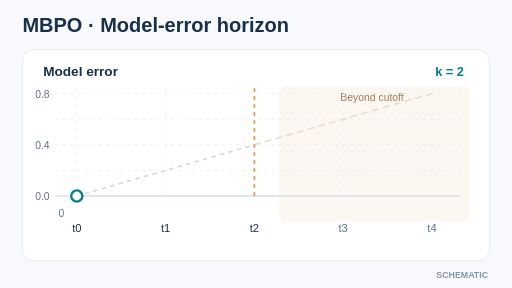
t = 0.00 s
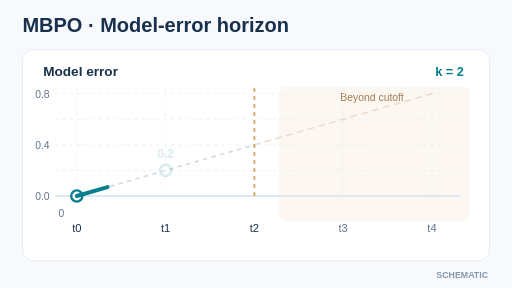
t = 1.68 s
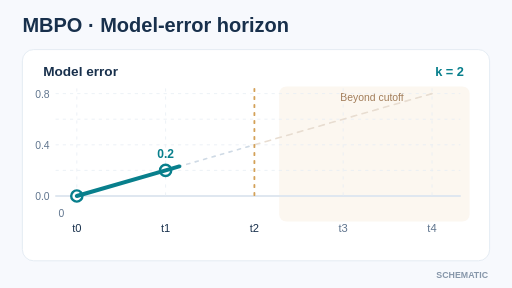
t = 3.36 s
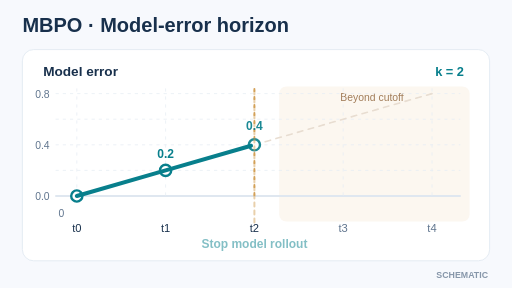
t = 5.04 s
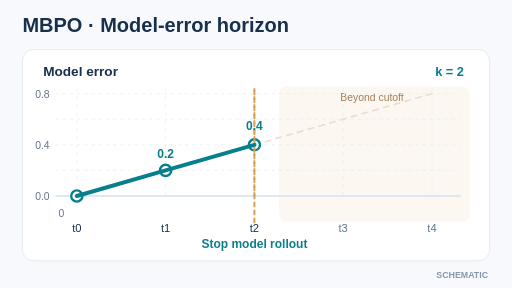
t = 6.72 s
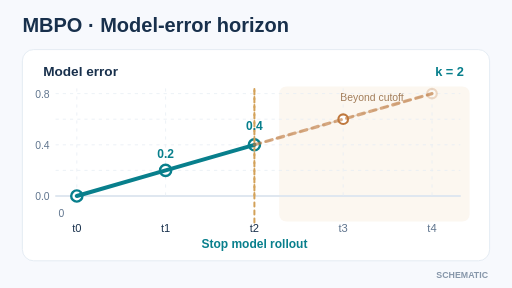
t = 8.28 s

The animated SVG that drew these frames (rendered in a browser with its animation timeline set to each time). Animation: 9 SMIL elements (animate=9); frames cover the first 8.28 s, repeats indefinitely.

<svg xmlns="http://www.w3.org/2000/svg" viewBox="0 0 640 360" role="img" aria-label="Schematic constant per-step model error 0.2 compounds to 0.4 after two steps; MBPO uses the two-step prefix and excludes the faded counterfactual continuation."><title>MBPO · Model-error horizon</title><desc>Schematic constant per-step model error 0.2 compounds to 0.4 after two steps; MBPO uses the two-step prefix and excludes the faded counterfactual continuation.</desc><rect x="0" y="0" width="640" height="360" rx="0" fill="#f7f9fd" stroke="none"/><text x="28" y="40" fill="#18304c" font-size="25" font-family="Arial,Helvetica,sans-serif" font-weight="700" text-anchor="start">MBPO · Model-error horizon</text><rect x="28" y="62" width="584" height="264" rx="14" fill="#ffffff" stroke="#dfe7f0"/><text x="54" y="95" fill="#18304c" font-size="17" font-family="Arial,Helvetica,sans-serif" font-weight="700" text-anchor="start">Model error</text><text x="580" y="95" fill="#087f8c" font-size="16" font-family="Arial,Helvetica,sans-serif" font-weight="700" text-anchor="end">k = 2</text><rect x="349" y="108" width="238" height="169" rx="9" fill="#fcf7f0" stroke="none"/><text x="465" y="126" fill="#a17c58" font-size="13" font-family="Arial,Helvetica,sans-serif" font-weight="500" text-anchor="middle">Beyond cutoff</text><path d="M70 245 L575 245" fill="none" stroke="#e8eef4" stroke-width="1" stroke-linecap="round" stroke-linejoin="round" stroke-dasharray="3 6"/><text x="62" y="250" fill="#60758e" font-size="13" font-family="Arial,Helvetica,sans-serif" font-weight="500" text-anchor="end">0.0</text><path d="M70 213 L575 213" fill="none" stroke="#e8eef4" stroke-width="1" stroke-linecap="round" stroke-linejoin="round" stroke-dasharray="3 6"/><path d="M70 181 L575 181" fill="none" stroke="#e8eef4" stroke-width="1" stroke-linecap="round" stroke-linejoin="round" stroke-dasharray="3 6"/><text x="62" y="186" fill="#60758e" font-size="13" font-family="Arial,Helvetica,sans-serif" font-weight="500" text-anchor="end">0.4</text><path d="M70 149 L575 149" fill="none" stroke="#e8eef4" stroke-width="1" stroke-linecap="round" stroke-linejoin="round" stroke-dasharray="3 6"/><path d="M70 117 L575 117" fill="none" stroke="#e8eef4" stroke-width="1" stroke-linecap="round" stroke-linejoin="round" stroke-dasharray="3 6"/><text x="62" y="122" fill="#60758e" font-size="13" font-family="Arial,Helvetica,sans-serif" font-weight="500" text-anchor="end">0.8</text><path d="M70 245 L575 245" fill="none" stroke="#dfe7f0" stroke-width="2.3" stroke-linecap="round" stroke-linejoin="round"/><text x="73" y="271" fill="#60758e" font-size="13" font-family="Arial,Helvetica,sans-serif" font-weight="500" text-anchor="start">0</text><path d="M96 245 L207 213 L318 181" fill="none" stroke="#cfdae5" stroke-width="2" stroke-linecap="round" stroke-linejoin="round" stroke-dasharray="4 7"/><path d="M318 181 L429 149 L540 117" fill="none" stroke="#e8ddd1" stroke-width="2" stroke-linecap="round" stroke-linejoin="round" stroke-dasharray="7 7"/><path d="M96 111 L96 246" fill="none" stroke="#e8eef4" stroke-width="1" stroke-linecap="round" stroke-linejoin="round" stroke-dasharray="3 7"/><text x="96" y="290" fill="#18304c" font-size="14" font-family="Arial,Helvetica,sans-serif" font-weight="500" text-anchor="middle">t0</text><circle cx="96" cy="245" r="7" fill="#ffffff" stroke="#087f8c" stroke-width="3"/><path d="M207 111 L207 246" fill="none" stroke="#e8eef4" stroke-width="1" stroke-linecap="round" stroke-linejoin="round" stroke-dasharray="3 7"/><text x="207" y="290" fill="#18304c" font-size="14" font-family="Arial,Helvetica,sans-serif" font-weight="500" text-anchor="middle">t1</text><g opacity="0"><circle cx="207" cy="213" r="7" fill="#ffffff" stroke="#087f8c" stroke-width="3"/><animate attributeName="opacity" values="0;0;1;1;0" keyTimes="0;.12;.25;.95;1" dur="12s" calcMode="linear" repeatCount="indefinite"/></g><path d="M318 111 L318 246" fill="none" stroke="#d3a158" stroke-width="2.3" stroke-linecap="round" stroke-linejoin="round" stroke-dasharray="3 7"/><text x="318" y="290" fill="#18304c" font-size="14" font-family="Arial,Helvetica,sans-serif" font-weight="500" text-anchor="middle">t2</text><g opacity="0"><circle cx="318" cy="181" r="7" fill="#ffffff" stroke="#087f8c" stroke-width="3"/><animate attributeName="opacity" values="0;0;1;1;0" keyTimes="0;.30;.43;.95;1" dur="12s" calcMode="linear" repeatCount="indefinite"/></g><path d="M429 111 L429 246" fill="none" stroke="#e8eef4" stroke-width="1" stroke-linecap="round" stroke-linejoin="round" stroke-dasharray="3 7"/><text x="429" y="290" fill="#60758e" font-size="14" font-family="Arial,Helvetica,sans-serif" font-weight="500" text-anchor="middle">t3</text><g opacity="0"><circle cx="429" cy="149" r="6" fill="#ffffff" stroke="#bf783d" stroke-width="2.7"/><animate attributeName="opacity" values="0;0;1;1;0" keyTimes="0;.56;.68;.95;1" dur="12s" calcMode="linear" repeatCount="indefinite"/></g><path d="M540 111 L540 246" fill="none" stroke="#e8eef4" stroke-width="1" stroke-linecap="round" stroke-linejoin="round" stroke-dasharray="3 7"/><text x="540" y="290" fill="#60758e" font-size="14" font-family="Arial,Helvetica,sans-serif" font-weight="500" text-anchor="middle">t4</text><g opacity="0"><circle cx="540" cy="117" r="6" fill="#ffffff" stroke="#bf783d" stroke-width="2.7"/><animate attributeName="opacity" values="0;0;1;1;0" keyTimes="0;.66;.78;.95;1" dur="12s" calcMode="linear" repeatCount="indefinite"/></g><g opacity="0"><path d="M318 113 L318 278" fill="none" stroke="#d3a158" stroke-width="2.5" stroke-linecap="round" stroke-linejoin="round" stroke-dasharray="5 5"/><text x="318" y="310" fill="#087f8c" font-size="15" font-family="Arial,Helvetica,sans-serif" font-weight="700" text-anchor="middle">Stop model rollout</text><animate attributeName="opacity" values="0;0;1;1;0" keyTimes="0;.36;.48;.95;1" dur="12s" calcMode="linear" repeatCount="indefinite"/></g><g opacity="0"><text x="207" y="197" fill="#087f8c" font-size="15" font-family="Arial,Helvetica,sans-serif" font-weight="700" text-anchor="middle">0.2</text><animate attributeName="opacity" values="0;0;1;1;0" keyTimes="0;.12;.25;.95;1" dur="12s" calcMode="linear" repeatCount="indefinite"/></g><g opacity="0"><text x="318" y="163" fill="#087f8c" font-size="15" font-family="Arial,Helvetica,sans-serif" font-weight="700" text-anchor="middle">0.4</text><animate attributeName="opacity" values="0;0;1;1;0" keyTimes="0;.30;.43;.95;1" dur="12s" calcMode="linear" repeatCount="indefinite"/></g><path d="M96 245 L207 213 L318 181" fill="none" stroke="#087f8c" stroke-width="5" stroke-dasharray="260" stroke-dashoffset="260" stroke-linecap="round"><animate attributeName="stroke-dashoffset" values="260;260;0;0;260" keyTimes="0;.08;.47;.95;1" dur="12s" repeatCount="indefinite"/></path><g opacity="0"><path d="M318 181 L429 149 L540 117" fill="none" stroke="#bf783d" stroke-width="4" stroke-linecap="round" stroke-linejoin="round" stroke-dasharray="8 7"/><animate attributeName="opacity" values="0;0;0;1;1;0" keyTimes="0;.5;.59;.75;.95;1" dur="12s" calcMode="linear" repeatCount="indefinite"/></g><text x="610" y="347" fill="#8797aa" font-size="11" font-family="Arial,Helvetica,sans-serif" font-weight="700" text-anchor="end">SCHEMATIC</text></svg>
